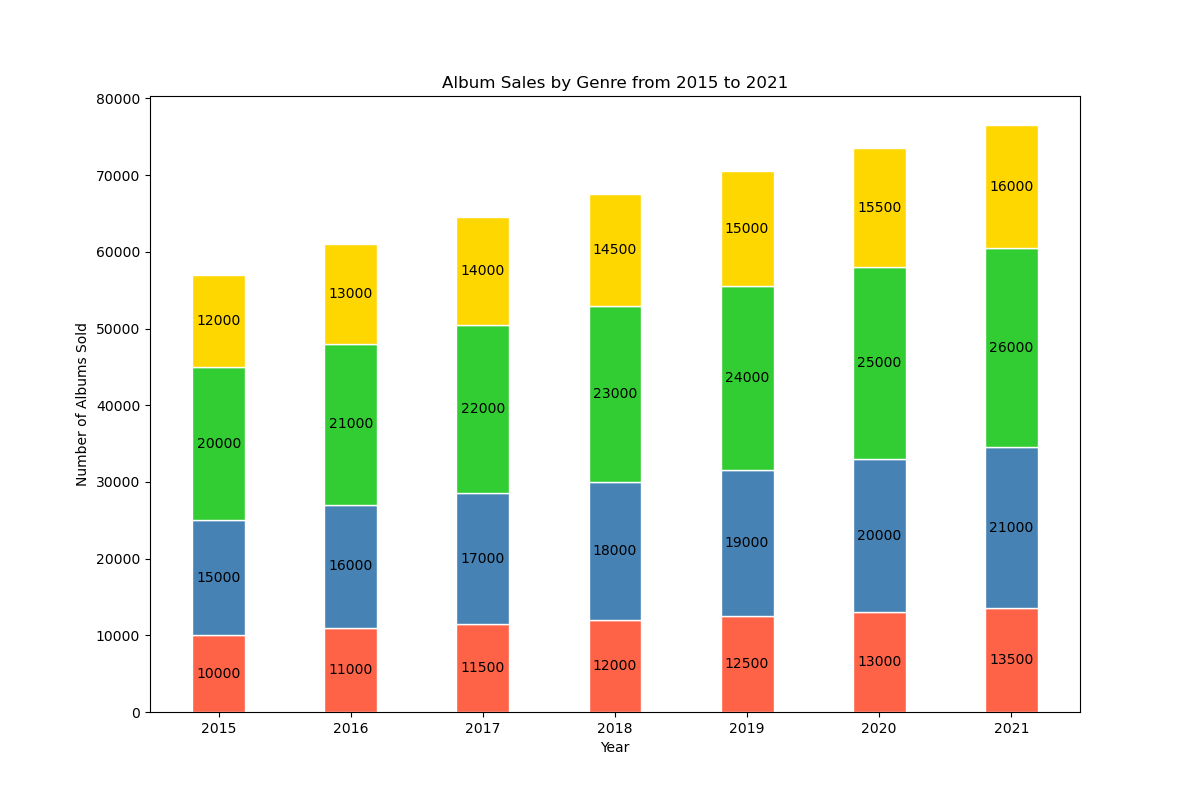

The file beside this chart, header and first rows:
Year, Classical, Rock, Pop, Jazz
2015, 10000, 15000, 20000, 12000
2016, 11000, 16000, 21000, 13000
2017, 11500, 17000, 22000, 14000
2018, 12000, 18000, 23000, 14500
2019, 12500, 19000, 24000, 15000
2020, 13000, 20000, 25000, 15500
2021, 13500, 21000, 26000, 16000
